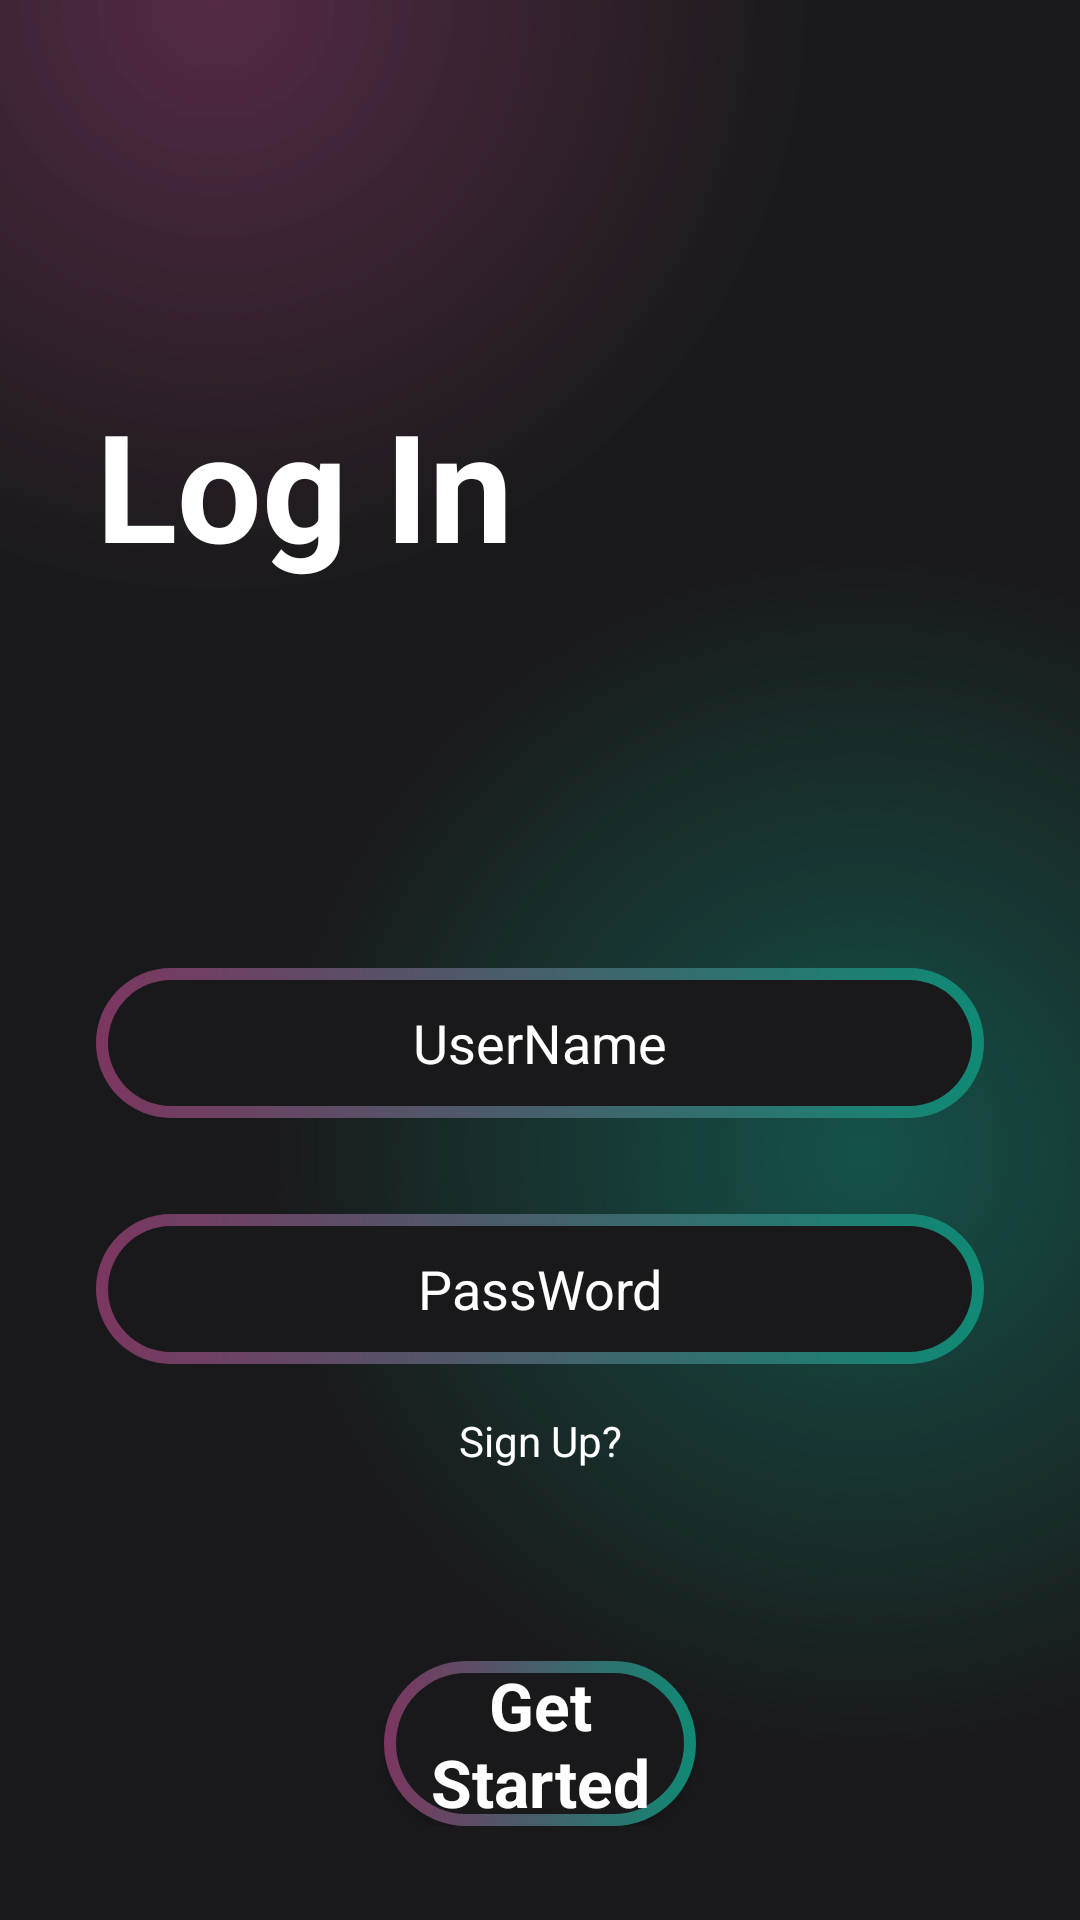

Write the Android layout XML for this screen, with the resource values it uses.
<!-- AndroidManifest.xml: application theme splash_screen -->
<!-- res/layout/activity_login.xml -->
<?xml version="1.0" encoding="utf-8"?>
<androidx.constraintlayout.widget.ConstraintLayout xmlns:android="http://schemas.android.com/apk/res/android"
    xmlns:app="http://schemas.android.com/apk/res-auto"
    xmlns:tools="http://schemas.android.com/tools"
    android:layout_width="match_parent"
    android:layout_height="match_parent"
    android:background="#19191b"
    tools:context=".LoginActivity">
    <ScrollView
        android:layout_width="match_parent"
        android:background="@drawable/gradient_color_background"
        app:layout_constraintTop_toTopOf="parent"
        app:layout_constraintBottom_toBottomOf="parent"
        app:layout_constraintStart_toStartOf="parent"
        app:layout_constraintEnd_toEndOf="parent"
        android:layout_height="match_parent">
        <LinearLayout
            android:layout_width="match_parent"
            android:orientation="vertical"
            android:layout_height="wrap_content">
            <TextView
                android:layout_width="match_parent"
                android:layout_height="wrap_content"
                android:text="Log In"
                android:textColor="@color/white"
                android:layout_marginStart="32dp"
                android:layout_marginTop="128dp"
                android:textSize="50dp"
                android:textStyle="bold"/>
            <EditText
                android:id="@+id/edtuser"
                android:layout_width="match_parent"
                android:layout_height="50dp"
                android:layout_marginTop="128dp"
                android:layout_marginBottom="16dp"
                android:layout_marginStart="32dp"
                android:layout_marginEnd="32dp"
                android:hint="UserName"
                android:textAlignment="center"
                android:inputType="textEmailAddress"
                android:textColor="@color/white"
                android:textColorHint="@color/white"
                android:background="@drawable/intro_btn_backgroud"/>
            <EditText
                android:id="@+id/edtpass"
                android:layout_width="match_parent"
                android:layout_height="50dp"
                android:layout_marginTop="16dp"
                android:layout_marginBottom="16dp"
                android:layout_marginStart="32dp"
                android:layout_marginEnd="32dp"
                android:hint="PassWord"
                android:textAlignment="center"
                android:inputType="textPassword"
                android:textColor="@color/white"
                android:textColorHint="@color/white"
                android:background="@drawable/intro_btn_backgroud"/>
            <TextView
                android:id="@+id/txvLogin"
                android:layout_width="match_parent"
                android:layout_height="wrap_content"
                android:textColor="@color/white"
                android:gravity="center"
                android:text="Sign Up?"/>
            <androidx.appcompat.widget.AppCompatButton
                android:id="@+id/btnLogin"
                android:layout_width="match_parent"
                android:layout_height="wrap_content"
                android:text="Get Started"
                android:layout_marginTop="64dp"
                android:layout_marginHorizontal="128dp"
                android:textStyle="bold"
                android:gravity="center"
                android:background="@drawable/intro_btn_backgroud"
                style="@android:style/Widget.Button"
                android:textColor="@color/white"
                android:textSize="22sp"
                />

        </LinearLayout>

    </ScrollView>
</androidx.constraintlayout.widget.ConstraintLayout>
<!-- resources referenced by this layout -->
<resources>
  <color name="white">#FFFFFFFF</color>
  <!-- drawable gradient_color_background (drawable) -->
  <?xml version="1.0" encoding="utf-8"?>
  <layer-list xmlns:android="http://schemas.android.com/apk/res/android">
  <item>
      <shape>
          <gradient android:startColor="#997c3660"
              android:centerColor="#19191b"
              android:endColor="#19191b"
              android:type="radial"
              android:gradientRadius="110%p"
              android:centerX="0.2"
              android:centerY="0"/>
      </shape>
  </item>
      <item>
          <shape>
              <gradient android:startColor="#800f8a75"
                  android:centerColor="@android:color/transparent"
                  android:endColor="@android:color/transparent"
                  android:type="radial"
                  android:gradientRadius="110%p"
                  android:centerX="0.8"
                  android:centerY="0.6"/>
          </shape>
      </item>
  </layer-list>
  <!-- drawable intro_btn_backgroud (drawable) -->
  <?xml version="1.0" encoding="utf-8"?>
  <layer-list xmlns:android="http://schemas.android.com/apk/res/android">
     <item>
         <shape android:shape="rectangle">
             <corners android:radius="50dp"/>
             <gradient
                 android:angle="360"
                 android:endColor="#0f8a75"
                 android:startColor="#7c3660"
  android:type="linear"/>
             <size
                 android:width="24dp"
                 android:height="24dp"/>
  
         </shape>
  
     </item>
      <item android:top="4dp" android:bottom="4dp" android:right="4dp"
          android:left="4dp">
          <shape android:shape="rectangle">
              <corners android:radius="50dp"/>
              <solid android:color="#19191b"/>
  
  
          </shape>
  
      </item>
  </layer-list>
  <style name="splash_screen" parent="Theme.MaterialComponents.Light.NoActionBar">
          <item name="android:windowBackground">@color/white</item>
      </style>
</resources>
